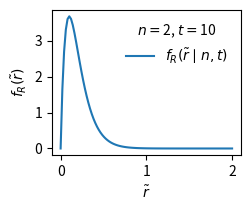

This figure's Python source: (Note: this script raises an exception after producing the figure.)
import numpy as np
import matplotlib.pyplot as plt
from scipy.stats import beta, gamma
from scipy.optimize import brentq

np.random.seed(42)
inch_to_mm = 25.4

# Poisson rate

# Plot prior
# Input values
n = 2
t = 10
# Posterior
shape = n
scale = 1/t
pdf_rate_x = np.linspace(0, 2, 100)
pdf_rate = gamma.pdf(pdf_rate_x, shape, scale=scale)
info_text = r"$n=$" + f"{n}, " + r"$t=$" + f"{t}"

fig, ax = plt.subplots(1, 1, figsize=(60/inch_to_mm, 50/inch_to_mm))
ax.plot(pdf_rate_x, pdf_rate, label=r"$f_R(\tilde{r} \mid n, t)$")
ax.set_xlabel(r"$\tilde{r}$")
ax.set_ylabel(r"$f_R(\tilde{r})$")
ax.legend(title=info_text, frameon=False)
plt.tight_layout(pad = 0.2)
fig.subplots_adjust(hspace=0, wspace=0)
plt.savefig("figs/rate_posterior.jpg", dpi=300)


# a = x + 1/2
# b = n - x + 1/2
# pdf_eff_x = np.linspace(0, 5e-8, 1000)
# pdf_eff = beta.pdf(pdf_eff_x, a, b)



plt.show()
